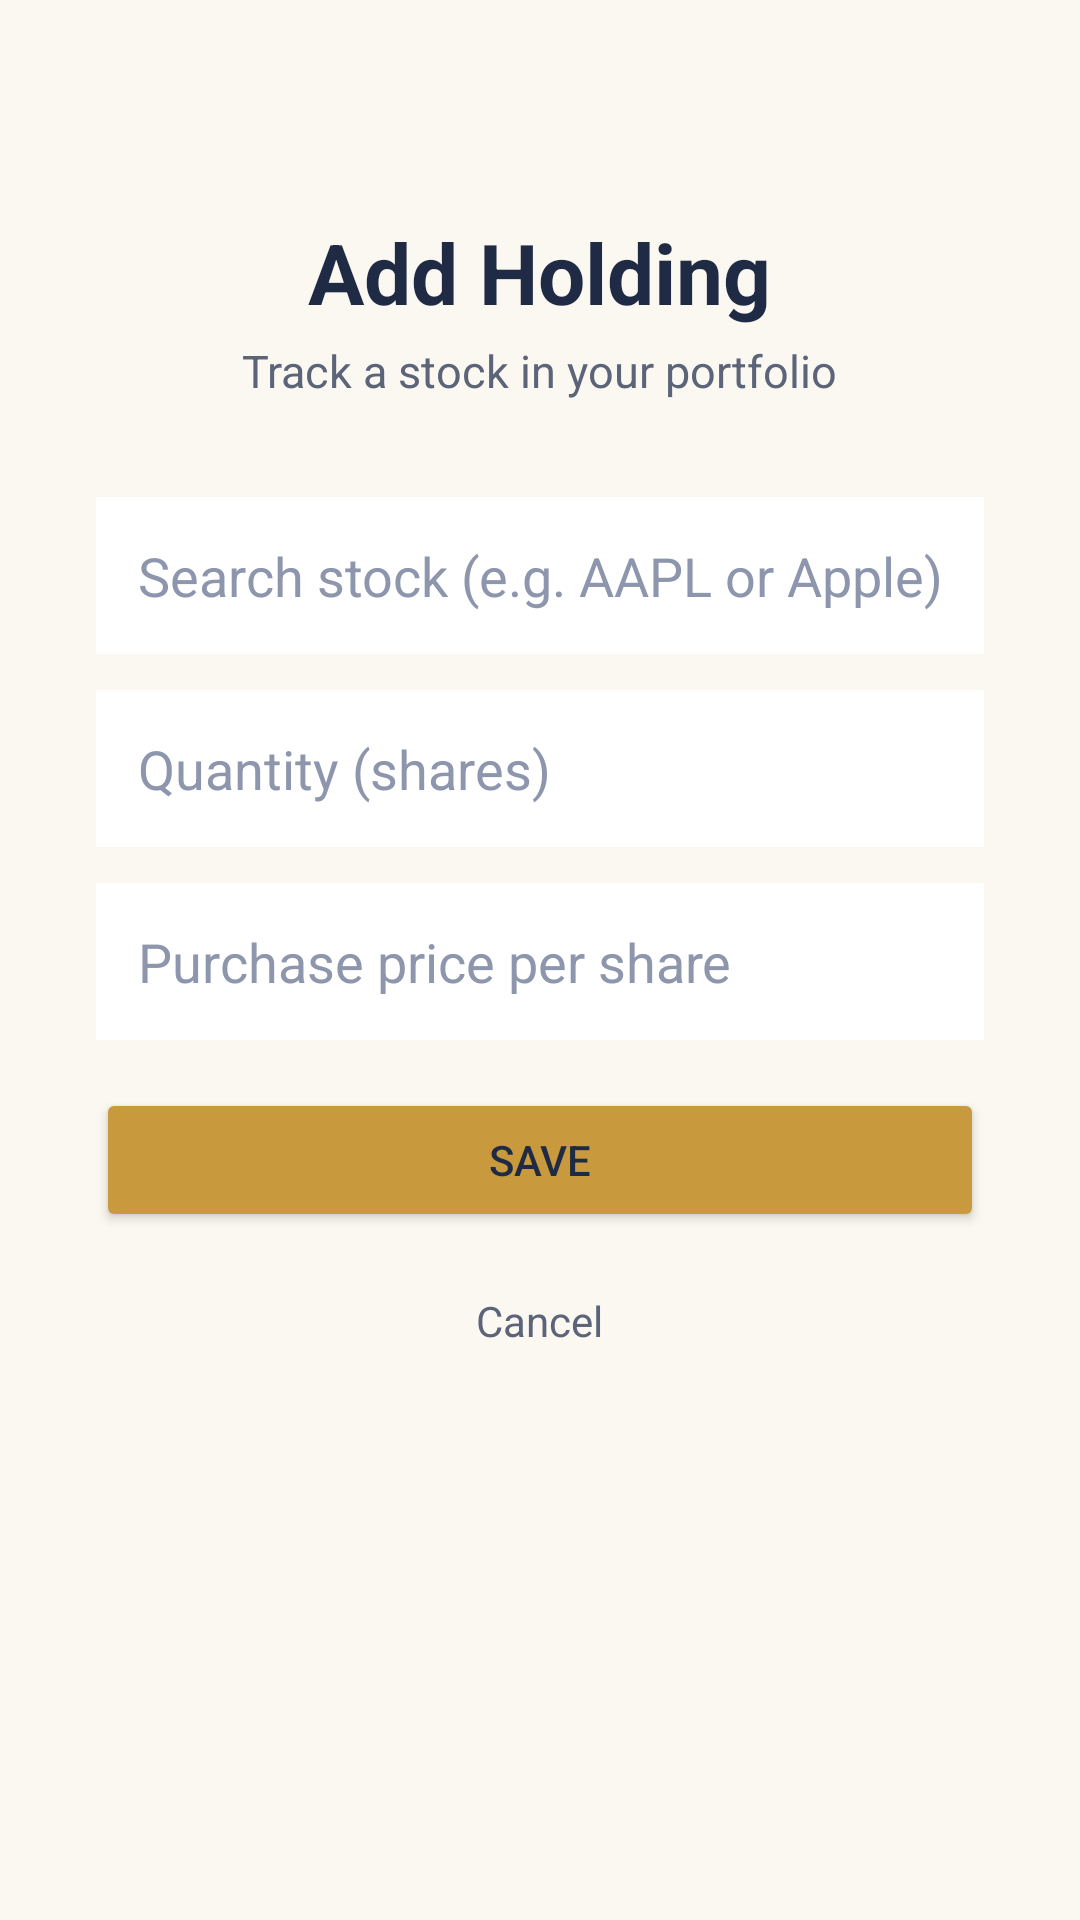

Here is an Android app screen rendered from its layout file. Give the layout XML and the strings, colors and styles it references.
<!-- AndroidManifest.xml: application theme Theme.MyApplication -->
<!-- res/layout/activity_add_edit_holding.xml -->
<?xml version="1.0" encoding="utf-8"?>
<LinearLayout xmlns:android="http://schemas.android.com/apk/res/android"
    android:layout_width="match_parent"
    android:layout_height="match_parent"
    android:orientation="vertical"
    android:background="@color/piq_background"
    android:paddingHorizontal="32dp"
    android:paddingTop="72dp"
    android:gravity="center_horizontal">

    <TextView
        android:id="@+id/screenTitleText"
        android:layout_width="wrap_content"
        android:layout_height="wrap_content"
        android:text="Add Holding"
        android:textColor="@color/piq_text_primary"
        android:textSize="28sp"
        android:textStyle="bold" />

    <TextView
        android:layout_width="wrap_content"
        android:layout_height="wrap_content"
        android:layout_marginTop="4dp"
        android:layout_marginBottom="32dp"
        android:text="Track a stock in your portfolio"
        android:textColor="@color/piq_text_secondary"
        android:textSize="15sp" />

    <AutoCompleteTextView
        android:id="@+id/tickerInput"
        android:layout_width="match_parent"
        android:layout_height="wrap_content"
        android:hint="Search stock (e.g. AAPL or Apple)"
        android:completionThreshold="1"
        android:inputType="textCapCharacters|textNoSuggestions"
        android:textColorHint="@color/piq_text_hint"
        android:textColor="@color/piq_text_primary"
        android:background="@color/piq_surface"
        android:padding="14dp"
        android:layout_marginBottom="12dp" />

    <EditText
        android:id="@+id/quantityInput"
        android:layout_width="match_parent"
        android:layout_height="wrap_content"
        android:hint="Quantity (shares)"
        android:inputType="numberDecimal"
        android:textColorHint="@color/piq_text_hint"
        android:textColor="@color/piq_text_primary"
        android:background="@color/piq_surface"
        android:padding="14dp"
        android:layout_marginBottom="12dp" />

    <EditText
        android:id="@+id/purchasePriceInput"
        android:layout_width="match_parent"
        android:layout_height="wrap_content"
        android:hint="Purchase price per share"
        android:inputType="numberDecimal"
        android:textColorHint="@color/piq_text_hint"
        android:textColor="@color/piq_text_primary"
        android:background="@color/piq_surface"
        android:padding="14dp"
        android:layout_marginBottom="8dp" />

    <TextView
        android:id="@+id/errorText"
        android:layout_width="match_parent"
        android:layout_height="wrap_content"
        android:textColor="@color/piq_error"
        android:textSize="14sp"
        android:visibility="gone"
        android:layout_marginBottom="8dp" />

    <Button
        android:id="@+id/saveButton"
        android:layout_width="match_parent"
        android:layout_height="wrap_content"
        android:text="Save"
        android:textColor="@color/piq_on_accent"
        android:backgroundTint="@color/piq_accent"
        android:layout_marginTop="8dp" />

    <TextView
        android:id="@+id/cancelText"
        android:layout_width="wrap_content"
        android:layout_height="wrap_content"
        android:layout_marginTop="20dp"
        android:text="Cancel"
        android:textColor="@color/piq_text_secondary"
        android:clickable="true"
        android:focusable="true" />

</LinearLayout>
<!-- resources referenced by this layout -->
<resources>
  <color name="piq_accent">#C99A3D</color>
  <color name="piq_background">#FBF8F1</color>
  <color name="piq_error">#B3261E</color>
  <color name="piq_on_accent">#1F2A44</color>
  <color name="piq_surface">#FFFFFF</color>
  <color name="piq_text_hint">#8D96AC</color>
  <color name="piq_text_primary">#1F2A44</color>
  <color name="piq_text_secondary">#5B6478</color>
  <style name="Theme.MyApplication" parent="Base.Theme.MyApplication" />
  <style name="Base.Theme.MyApplication" parent="Theme.Material3.Light.NoActionBar">
          <item name="colorPrimary">@color/piq_primary</item>
          <item name="colorOnPrimary">@color/piq_on_primary</item>
          <item name="colorSecondary">@color/piq_accent</item>
          <item name="colorOnSecondary">@color/piq_on_accent</item>
          <item name="colorError">@color/piq_error</item>
          <item name="android:colorBackground">@color/piq_background</item>
          <item name="android:windowBackground">@color/piq_background</item>
          <item name="android:statusBarColor">@color/piq_background</item>
          <item name="android:navigationBarColor">@color/piq_background</item>
          <item name="android:windowLightStatusBar">true</item>
      </style>
  <color name="piq_primary">#1F2A44</color>
  <color name="piq_on_primary">#FFFFFF</color>
</resources>
